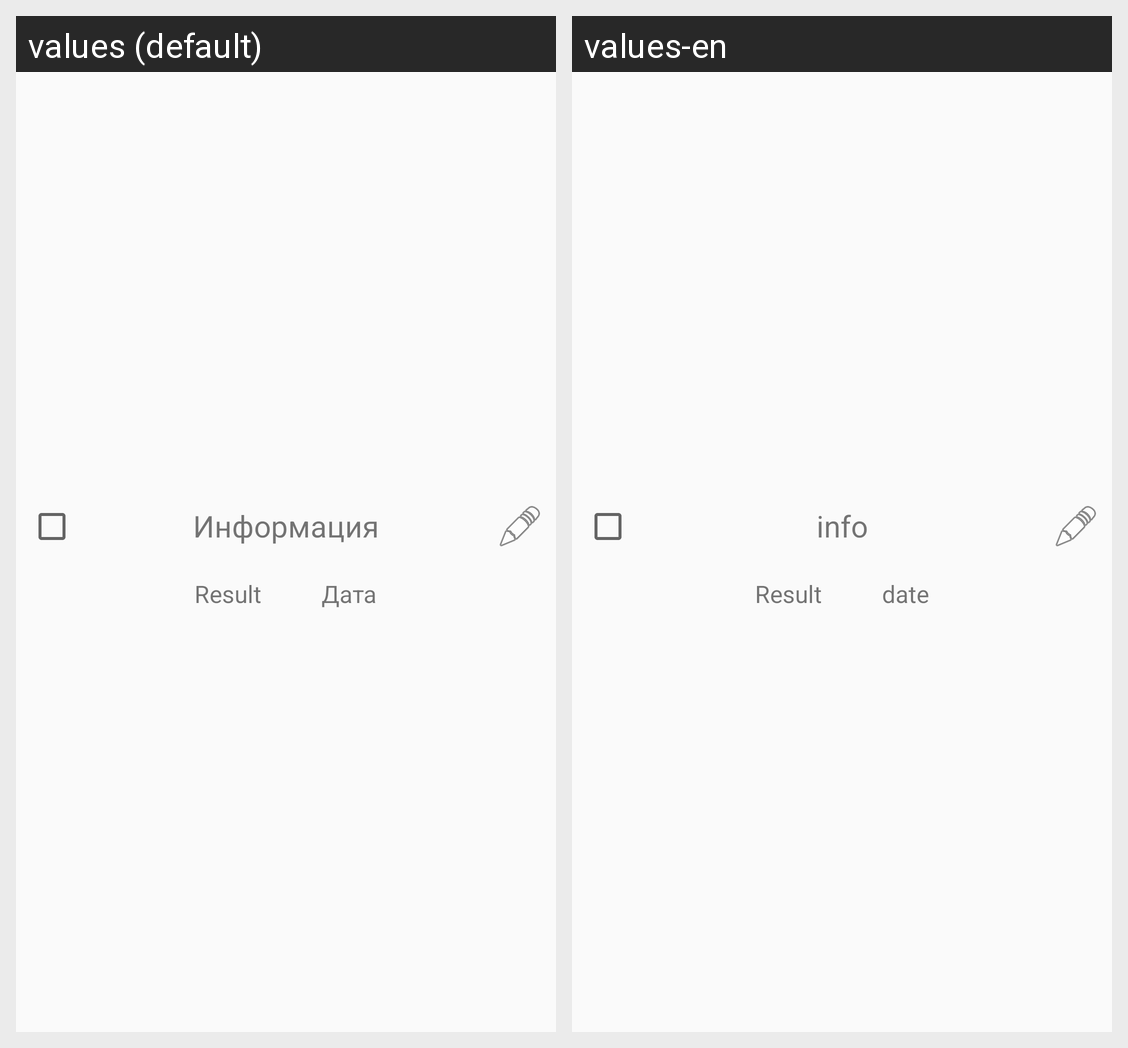

Translations of the strings shown on this Android screen, per locale in the grid:
Android screen res/layout/info_exam.xml rendered under 2 locales, left to right: values (default), values-en. Device: Nexus 5 (rendered at 1080×1920; each locale shown at half size, 540×960, under a caption strip naming it); theme AppTheme.
Strings drawn on this screen, with the default value and each locale's value (text and hints the layout hard-codes, and strings that could not be matched under every locale, appear in the picture but are not listed):

info
  values: Информация
  values-en: info

finish
  values: Result
  values-en: Result

date
  values: Дата
  values-en: date
